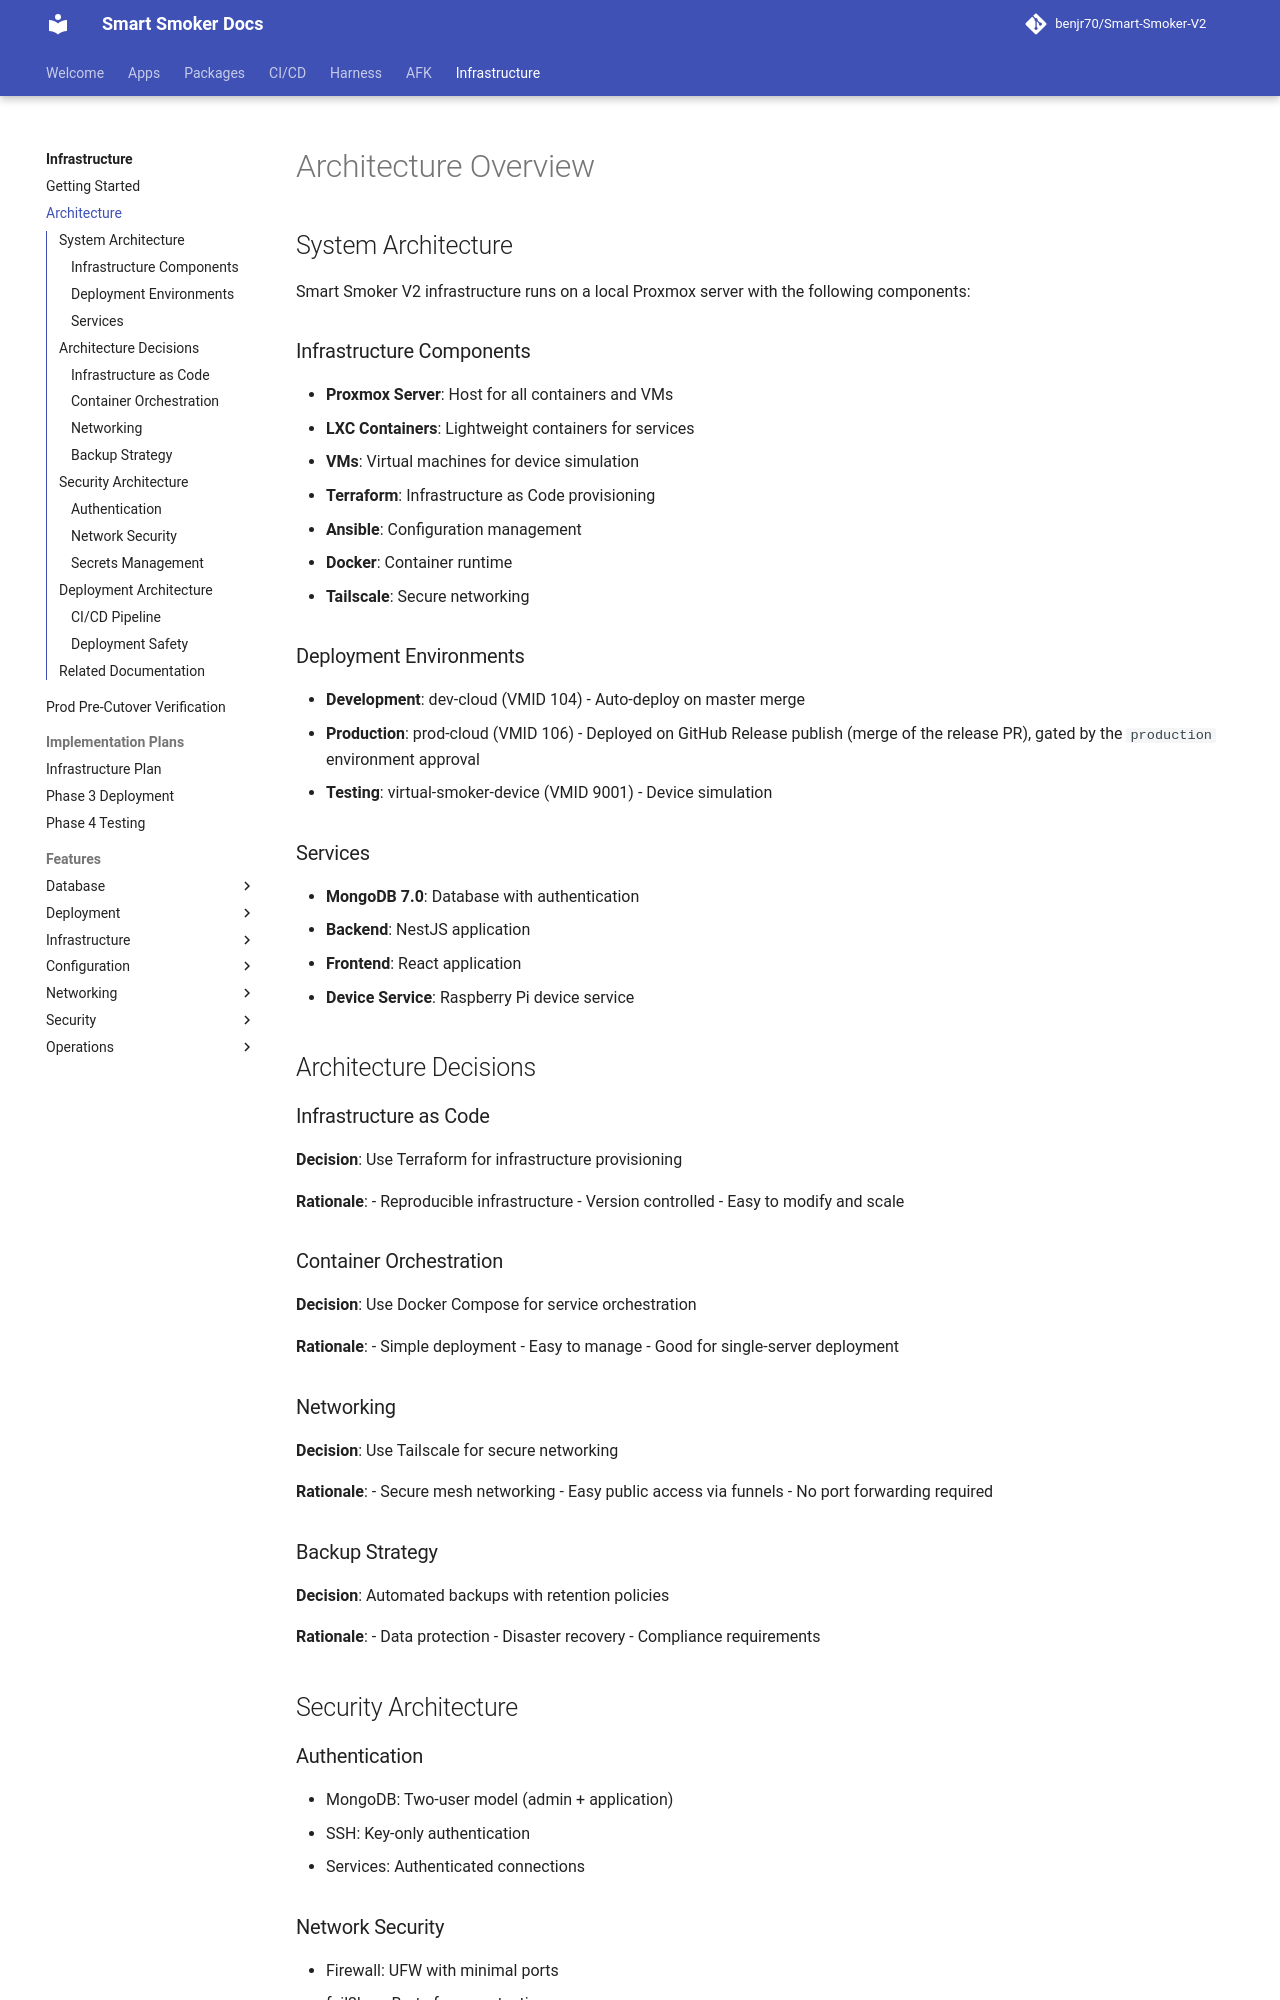

repository: benjr70/Smart-Smoker-V2 · page: Infrastructure/guides/architecture/index.html · generator: mkdocs

# Architecture Overview

## System Architecture

Smart Smoker V2 infrastructure runs on a local Proxmox server with the following components:

### Infrastructure Components

- **Proxmox Server**: Host for all containers and VMs
- **LXC Containers**: Lightweight containers for services
- **VMs**: Virtual machines for device simulation
- **Terraform**: Infrastructure as Code provisioning
- **Ansible**: Configuration management
- **Docker**: Container runtime
- **Tailscale**: Secure networking

### Deployment Environments

- **Development**: dev-cloud (VMID 104) - Auto-deploy on master merge
- **Production**: prod-cloud (VMID 106) - Deployed on GitHub Release publish (merge of the release PR), gated by the `production` environment approval
- **Testing**: virtual-smoker-device (VMID 9001) - Device simulation

### Services

- **MongoDB 7.0**: Database with authentication
- **Backend**: NestJS application
- **Frontend**: React application
- **Device Service**: Raspberry Pi device service

## Architecture Decisions

### Infrastructure as Code

**Decision**: Use Terraform for infrastructure provisioning

**Rationale**:
- Reproducible infrastructure
- Version controlled
- Easy to modify and scale

### Container Orchestration

**Decision**: Use Docker Compose for service orchestration

**Rationale**:
- Simple deployment
- Easy to manage
- Good for single-server deployment

### Networking

**Decision**: Use Tailscale for secure networking

**Rationale**:
- Secure mesh networking
- Easy public access via funnels
- No port forwarding required

### Backup Strategy

**Decision**: Automated backups with retention policies

**Rationale**:
- Data protection
- Disaster recovery
- Compliance requirements

## Security Architecture
